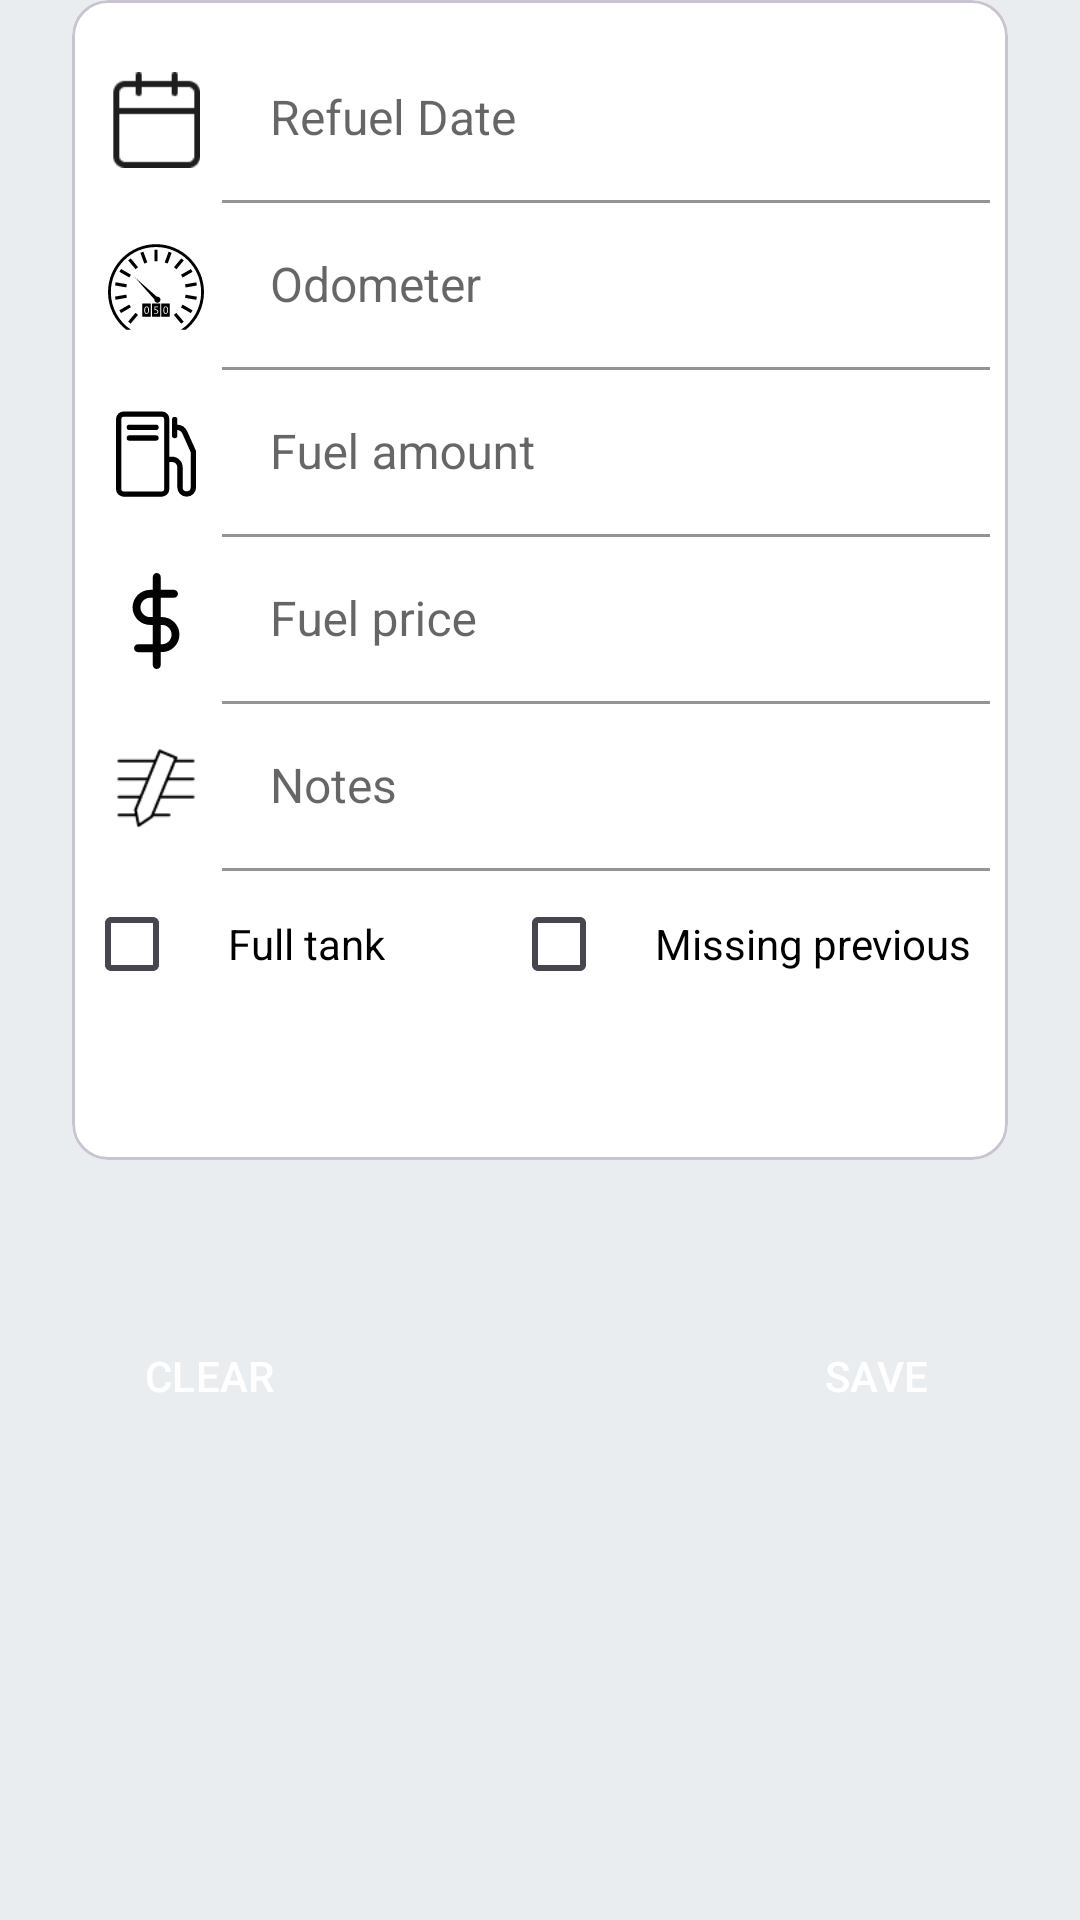

Layout XML and referenced resources for this Android screen:
<!-- AndroidManifest.xml: application theme Theme.ReDrive -->
<!-- res/layout/fragment_refuel.xml -->
<?xml version="1.0" encoding="utf-8"?>
<androidx.constraintlayout.widget.ConstraintLayout xmlns:android="http://schemas.android.com/apk/res/android"
    xmlns:app="http://schemas.android.com/apk/res-auto"
    xmlns:tools="http://schemas.android.com/tools"
    android:layout_width="match_parent"
    android:layout_height="match_parent"
    tools:context="com.example.redrive.presentation.refuelFeature.refuel.RefuelFragment">


    <com.google.android.material.card.MaterialCardView
        android:id="@+id/refuel_card"
        android:layout_width="0dp"
        android:layout_height="wrap_content"
        android:layout_marginStart="@dimen/margin_large"
        android:layout_marginEnd="@dimen/margin_large"
        app:cardBackgroundColor="?attr/colorSurface"
        app:cardCornerRadius="@dimen/default_card_corner_radius"
        app:layout_constraintEnd_toEndOf="parent"
        app:layout_constraintStart_toStartOf="parent"
        app:layout_constraintTop_toTopOf="parent"
        >

        <androidx.constraintlayout.widget.ConstraintLayout
            android:layout_width="match_parent"
            android:layout_height="match_parent">

            <ImageView
                android:id="@+id/iv_calendar"
                android:layout_width="32dp"
                android:layout_height="32dp"
                android:layout_marginStart="@dimen/margin_regular"
                android:src="@drawable/ic_calendar"
                app:layout_constraintBottom_toBottomOf="@id/date_container"
                app:layout_constraintStart_toStartOf="parent"
                app:layout_constraintTop_toTopOf="@id/date_container"
                tools:ignore="ContentDescription" />

            <com.google.android.material.textfield.TextInputLayout
                android:id="@+id/date_container"
                style="@style/TextInputLayout.Refuel"
                android:layout_width="0dp"
                android:layout_height="wrap_content"
                android:layout_marginTop="@dimen/margin_regular"
                app:layout_constraintEnd_toEndOf="parent"
                app:layout_constraintStart_toEndOf="@id/iv_calendar"
                app:layout_constraintTop_toTopOf="parent">

                <com.google.android.material.textfield.TextInputEditText
                    android:id="@+id/et_date"
                    android:layout_width="match_parent"
                    android:layout_height="wrap_content"
                    android:hint="@string/refuel_date"
                    android:inputType="none"
                    android:textAppearance="@style/Redrive.App.TextAppearance.Input"
                    />
            </com.google.android.material.textfield.TextInputLayout>

            <ImageView
                android:id="@+id/iv_odometer"
                android:layout_width="32dp"
                android:layout_height="32dp"
                android:layout_marginStart="@dimen/margin_regular"
                android:src="@drawable/ic_odometer"
                app:layout_constraintBottom_toBottomOf="@id/odometer_container"
                app:layout_constraintStart_toStartOf="parent"
                app:layout_constraintTop_toTopOf="@id/odometer_container"
                tools:ignore="ContentDescription" />

            <com.google.android.material.textfield.TextInputLayout
                android:id="@+id/odometer_container"
                style="@style/TextInputLayout.Refuel"
                android:layout_width="0dp"
                android:layout_height="wrap_content"
                android:hint="@string/odometer"
                app:layout_constraintEnd_toEndOf="parent"
                app:layout_constraintStart_toEndOf="@id/iv_calendar"
                app:layout_constraintTop_toBottomOf="@id/date_container">

                <com.google.android.material.textfield.TextInputEditText
                    android:id="@+id/et_odometer"
                    android:layout_width="match_parent"
                    android:layout_height="match_parent"
                    android:inputType="number"
                    android:textAppearance="@style/Redrive.App.TextAppearance.Input" />

            </com.google.android.material.textfield.TextInputLayout>

            <ImageView
                android:id="@+id/iv_fuel"
                android:layout_width="32dp"
                android:layout_height="32dp"
                android:layout_marginStart="@dimen/margin_regular"
                android:src="@drawable/ic_fuel"
                app:layout_constraintBottom_toBottomOf="@id/fuel_volume_container"
                app:layout_constraintStart_toStartOf="parent"
                app:layout_constraintTop_toTopOf="@id/fuel_volume_container"
                tools:ignore="ContentDescription" />

            <com.google.android.material.textfield.TextInputLayout
                android:id="@+id/fuel_volume_container"
                style="@style/TextInputLayout.Refuel"
                android:layout_width="0dp"
                android:layout_height="wrap_content"
                android:hint="@string/fuel_amount"
                app:layout_constraintEnd_toEndOf="parent"
                app:layout_constraintStart_toEndOf="@id/iv_calendar"
                app:layout_constraintTop_toBottomOf="@id/odometer_container">

                <com.google.android.material.textfield.TextInputEditText
                    android:id="@+id/et_fuel_vol"
                    android:layout_width="match_parent"
                    android:layout_height="match_parent"
                    android:inputType="numberDecimal"
                    android:maxLength="6"
                    android:textAppearance="@style/Redrive.App.TextAppearance.Input" />

            </com.google.android.material.textfield.TextInputLayout>

            <ImageView
                android:id="@+id/iv_unit"
                android:layout_width="32dp"
                android:layout_height="32dp"
                android:layout_marginStart="@dimen/margin_regular"
                android:src="@drawable/ic_currency"
                app:layout_constraintBottom_toBottomOf="@id/price_per_container"
                app:layout_constraintStart_toStartOf="parent"
                app:layout_constraintTop_toTopOf="@id/price_per_container"
                tools:ignore="ContentDescription" />

            <com.google.android.material.textfield.TextInputLayout
                android:id="@+id/price_per_container"
                style="@style/TextInputLayout.Refuel"
                android:layout_width="0dp"
                android:layout_height="wrap_content"
                android:hint="@string/fuel_price"
                app:layout_constraintEnd_toEndOf="parent"
                app:layout_constraintStart_toEndOf="@id/iv_unit"
                app:layout_constraintTop_toBottomOf="@id/fuel_volume_container">

                <com.google.android.material.textfield.TextInputEditText
                    android:id="@+id/et_price_per_unit"
                    android:layout_width="match_parent"
                    android:layout_height="match_parent"
                    android:inputType="numberDecimal"
                    android:textAppearance="@style/Redrive.App.TextAppearance.Input" />

            </com.google.android.material.textfield.TextInputLayout>

            <ImageView
                android:id="@+id/iv_notes"
                android:layout_width="32dp"
                android:layout_height="32dp"
                android:layout_marginStart="@dimen/margin_regular"
                android:src="@drawable/ic_notes"
                app:layout_constraintBottom_toBottomOf="@id/notes_container"
                app:layout_constraintStart_toStartOf="parent"
                app:layout_constraintTop_toTopOf="@id/notes_container"
                tools:ignore="ContentDescription" />

            <com.google.android.material.textfield.TextInputLayout
                android:id="@+id/notes_container"
                style="@style/TextInputLayout.Refuel"
                android:layout_width="0dp"
                android:layout_height="wrap_content"
                android:hint="@string/notes"
                app:layout_constraintEnd_toEndOf="parent"
                app:layout_constraintStart_toEndOf="@id/iv_unit"
                app:layout_constraintTop_toBottomOf="@id/price_per_container">

                <com.google.android.material.textfield.TextInputEditText
                    android:id="@+id/et_notes"
                    android:layout_width="match_parent"
                    android:layout_height="match_parent"
                    android:inputType="text"
                    android:textAppearance="@style/Redrive.App.TextAppearance.Input" />

            </com.google.android.material.textfield.TextInputLayout>

            <CheckBox
                android:id="@+id/full_tank"
                android:layout_width="wrap_content"
                android:layout_height="wrap_content"
                android:layout_marginTop="@dimen/margin_regular"
                app:layout_constraintEnd_toEndOf="@+id/iv_notes"
                app:layout_constraintStart_toStartOf="@+id/iv_notes"
                app:layout_constraintTop_toBottomOf="@+id/iv_notes" />

            <TextView
                android:id="@+id/tv_full_tank"
                android:layout_width="wrap_content"
                android:layout_height="wrap_content"
                android:text="@string/full_tank"
                android:textAppearance="@style/Redrive.App.TextAppearance.Regular"
                app:layout_constraintBaseline_toBaselineOf="@id/full_tank"
                app:layout_constraintStart_toEndOf="@id/full_tank"
                app:layout_constraintTop_toTopOf="@id/full_tank" />

            <CheckBox
                android:id="@+id/missed_previous"
                android:layout_width="wrap_content"
                android:layout_height="wrap_content"
                app:layout_constraintEnd_toStartOf="@+id/tv_missed_previous"
                app:layout_constraintTop_toTopOf="@+id/full_tank" />

            <TextView
                android:id="@+id/tv_missed_previous"
                android:layout_width="wrap_content"
                android:layout_height="wrap_content"
                android:layout_marginEnd="@dimen/margin_regular"
                android:text="@string/missing_previous"
                android:textAppearance="@style/Redrive.App.TextAppearance.Regular"
                app:layout_constraintBaseline_toBaselineOf="@id/tv_full_tank"
                app:layout_constraintEnd_toEndOf="parent" />

            <View
                android:layout_width="match_parent"
                android:layout_height="48dp"
                app:layout_constraintTop_toBottomOf="@id/full_tank" />

        </androidx.constraintlayout.widget.ConstraintLayout>

    </com.google.android.material.card.MaterialCardView>

    <Button
        android:id="@+id/btn_save"
        style="@style/Redrive.App.MaterialButton.Primary"
        android:layout_width="wrap_content"
        android:layout_height="wrap_content"
        android:layout_marginTop="48dp"
        android:text="@string/save"
        app:layout_constraintEnd_toEndOf="@id/refuel_card"
        app:layout_constraintTop_toBottomOf="@id/refuel_card" />

    <Button
        android:id="@+id/btt_clear"
        style="@style/Redrive.App.MaterialButton.Primary"
        android:layout_width="wrap_content"
        android:layout_height="wrap_content"
        android:layout_marginTop="48dp"
        android:backgroundTint="@color/btt_background_tint_secondary_selector"
        android:text="@string/clear"
        android:textColor="?attr/colorOnSecondary"
        app:layout_constraintStart_toStartOf="@id/refuel_card"
        app:layout_constraintTop_toBottomOf="@id/refuel_card" />

</androidx.constraintlayout.widget.ConstraintLayout>
<!-- resources referenced by this layout -->
<resources>
  <dimen name="default_card_corner_radius">12dp</dimen>
  <dimen name="margin_large">24dp</dimen>
  <dimen name="margin_regular">12dp</dimen>
  <string name="clear">Clear</string>
  <string name="fuel_amount">Fuel amount</string>
  <string name="fuel_price">Fuel price</string>
  <string name="full_tank">Full tank</string>
  <string name="missing_previous">Missing previous</string>
  <string name="notes">Notes</string>
  <string name="odometer">Odometer</string>
  <string name="refuel_date">Refuel Date</string>
  <string name="save">Save</string>
  <style name="Redrive.App.MaterialButton.Primary" parent="Widget.Material3.Button">
          <item name="textAllCaps">true</item>
          <item name="android:textSize">14sp</item>
          <item name="backgroundTint">@color/btt_background_tint_primary_selector</item>
          <item name="android:textColor">?attr/colorOnPrimary</item>
      </style>
  <style name="Redrive.App.TextAppearance.Input" parent="Redrive.ThemeOverlay.TextAppearance.Base">
          <item name="android:textSize">@dimen/text_size_input</item>
      </style>
  <style name="Redrive.App.TextAppearance.Regular" parent="Redrive.ThemeOverlay.TextAppearance.Base">
          <item name="android:textSize">@dimen/text_size_regular</item>
      </style>
  <style name="TextInputLayout.Refuel" parent="Widget.MaterialComponents.TextInputLayout.FilledBox">
          <item name="android:layout_marginStart">@dimen/margin_small</item>
          <item name="android:layout_marginEnd">@dimen/margin_small</item>
          <item name="boxBackgroundColor">#FFFFFF</item>
          <item name="cursorColor">?attr/colorOnBackground</item>
          <item name="hintTextColor">?attr/colorOnSurface</item>
          <item name="boxStrokeColor">?attr/colorOnSurface</item>
          <item name="helperText">""</item>
  
      </style>
  <style name="Theme.ReDrive" parent="Base.Theme.ReDrive">
  
      </style>
  <style name="Redrive.ThemeOverlay.TextAppearance.Base" parent="TextAppearance.AppCompat">
          <item name="android:textColor">?attr/colorOnSurface</item>
          <item name="fontFamily">@font/inter</item>
          <item name="android:textSize">@dimen/text_size_regular</item>
      </style>
  <dimen name="text_size_input">16sp</dimen>
  <dimen name="text_size_regular">14sp</dimen>
  <dimen name="margin_small">6dp</dimen>d
  <style name="Base.Theme.ReDrive" parent="Base.V26.Theme.ReDrive" />
  <color name="md_theme_light_primary">#36CF93</color>
  <color name="md_theme_light_onPrimary">#ffffff</color>
  <color name="md_theme_light_primaryContainer">#36CF93</color>
  <color name="md_theme_light_onPrimaryContainer">#ffffff</color>
  <color name="md_theme_light_secondary">#72C860</color>
  <color name="md_theme_light_onSecondary">#ffffff</color>
  <color name="md_theme_light_background">#EAEDEF</color>
  <color name="md_theme_light_onBackground">#000000</color>
  <color name="md_theme_light_surface">#ffffff</color>
  <color name="md_theme_light_onSurface">#000000</color>
  <color name="md_theme_light_surface_container">#C0DEDEDE</color>
  <color name="md_theme_light_tertiary">#638FFF</color>
  <color name="md_theme_light_onTertiary">#FFFFFF</color>
</resources>
